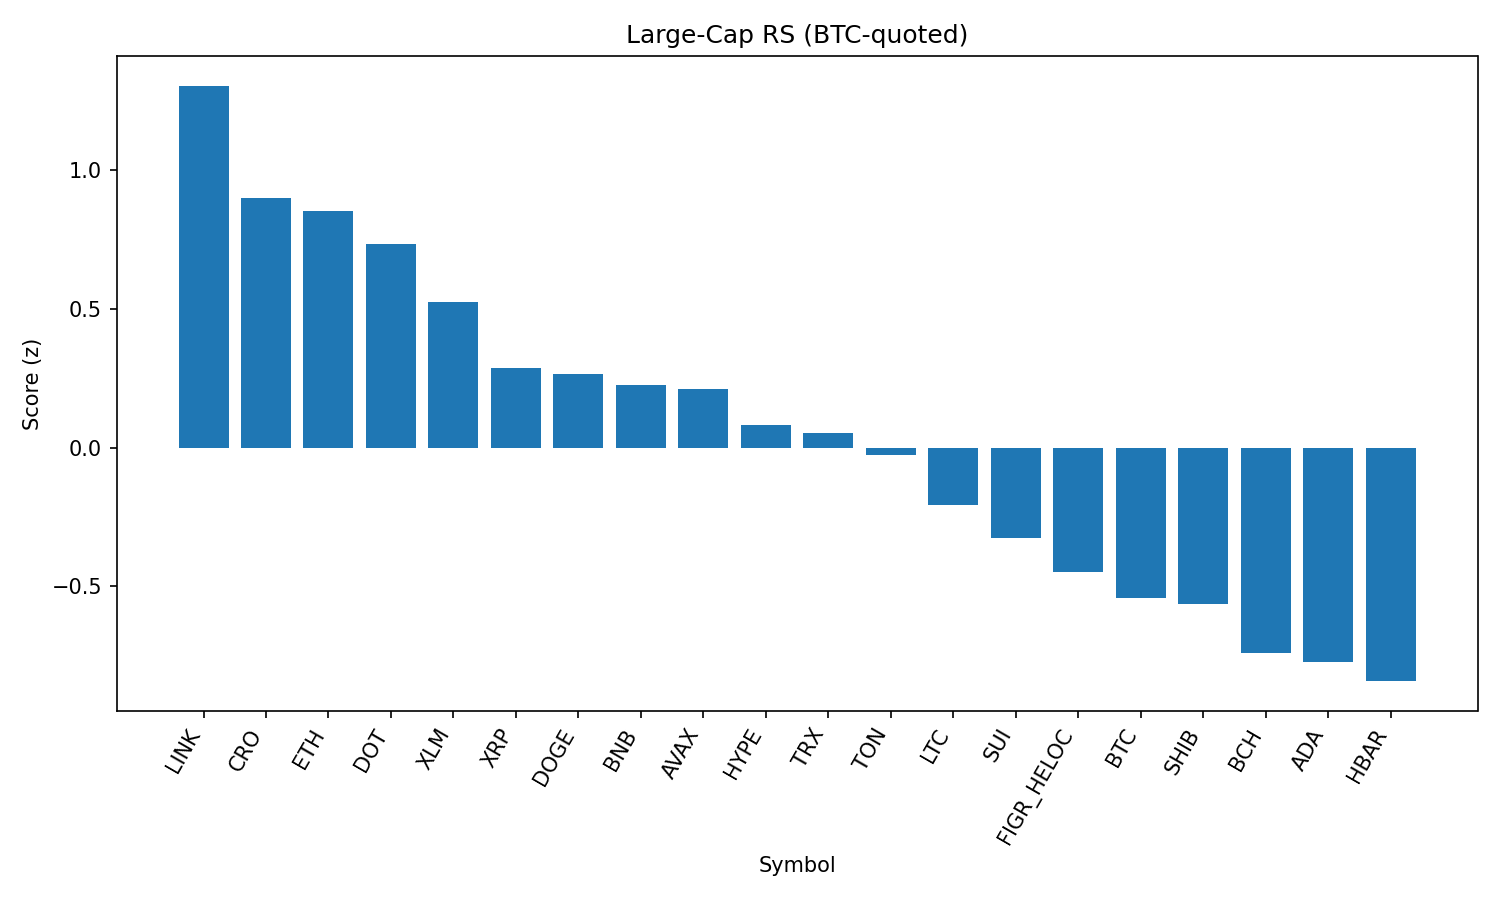

Values plotted in this chart, from the file beside it:
rank, name, symbol, price_btc, price_usd, pct_1h_btc, pct_24h_btc, pct_7d_btc, market_cap_rank, market_cap_usd, volume_usd, score
1, Chainlink, LINK, 0.0002112, 23.42, 0.6269, -0.01022, 0.5389, 13, 15866442082, 764142795, 1.304
2, Cronos, CRO, 2.43e-06, 0.2699, 0.3057, 4.332, -21.97, 26, 9069243612, 429577577, 0.8977
3, Ethereum, ETH, 0.03988, 4422, 0.3199, 1.764, -1.846, 2, 533752563146, 31843341794, 0.8539
4, Polkadot, DOT, 3.428e-05, 3.8, 0.4956, -0.4027, -1.836, 35, 5786409717, 181506206, 0.7325
5, Stellar, XLM, 3.25e-06, 0.3606, 0.4533, -0.4997, -3.742, 22, 11437180519, 164502735, 0.525
6, XRP, XRP, 2.57e-05, 2.85, 0.29, 0.3345, -3.317, 3, 169503539532, 4357148553, 0.2854
7, Dogecoin, DOGE, 1.95e-06, 0.2164, 0.2593, 0.4107, -1.234, 9, 32631587445, 1556588621, 0.2658
8, BNB, BNB, 0.007659, 849.4, 0.279, -0.0553, -0.1605, 5, 118233308238, 965842952, 0.2255
9, Avalanche, AVAX, 0.0002233, 24.76, 0.2944, -0.593, 3.007, 23, 10454889494, 514179063, 0.212
10, Hyperliquid, HYPE, 0.0004135, 45.86, 0.1894, 0.659, -2.653, 17, 12417241245, 303969077, 0.0808
11, TRON, TRX, 3.06e-06, 0.3393, 0.184, 0.4578, -1.06, 10, 32124445927, 635128594, 0.05467
12, Toncoin, TON, 2.829e-05, 3.14, 0.1774, 0.03443, 0.9512, 30, 8061677987, 118554213, -0.02626
13, Litecoin, LTC, 0.001005, 111.4, 0.1405, -0.1284, 0.03952, 28, 8497127381, 420753621, -0.2071
14, Sui, SUI, 2.999e-05, 3.33, 0.1324, -0.1862, -2.791, 20, 11871725086, 748272870, -0.326
15, Figure Heloc, FIGR_HELOC, 8.99e-06, 0.997, 0.08136, -0.242, -1.089, 18, 12216602622, 32226598, -0.4488
16, Bitcoin, BTC, 1.0, 110885, 0.0, 0.0, 0.0, 1, 2208198296498, 36430351400, -0.5409
17, Shiba Inu, SHIB, 1.10339e-10, 1.224e-05, 0.09266, -0.7828, -1.067, 31, 7210006757, 148541714, -0.5626
18, Bitcoin Cash, BCH, 0.005304, 588.2, 0.05668, -1.922, 7.669, 21, 11721778466, 422831422, -0.7378
19, Cardano, ADA, 7.41e-06, 0.8222, 0.06599, -1.021, -3.39, 11, 30013786876, 1108977361, -0.7713
20, Hedera, HBAR, 1.94e-06, 0.2152, 0.1926, -2.152, -8.262, 25, 9121612096, 173108573, -0.8409
21, Solana, SOL, 0.001876, 208, -0.09404, -0.6147, -0.05437, 6, 112568185501, 5536994608, -1.036
